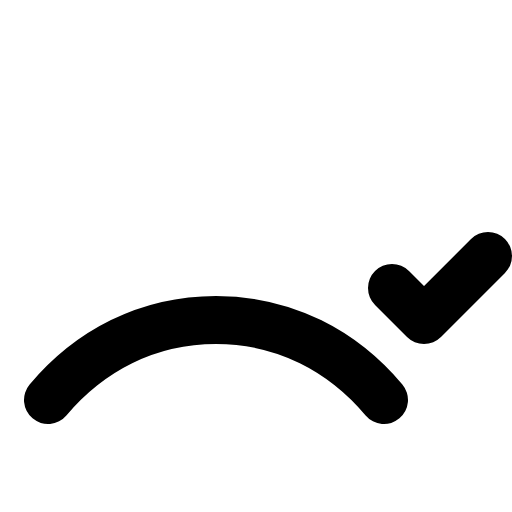
t = 0.00 s
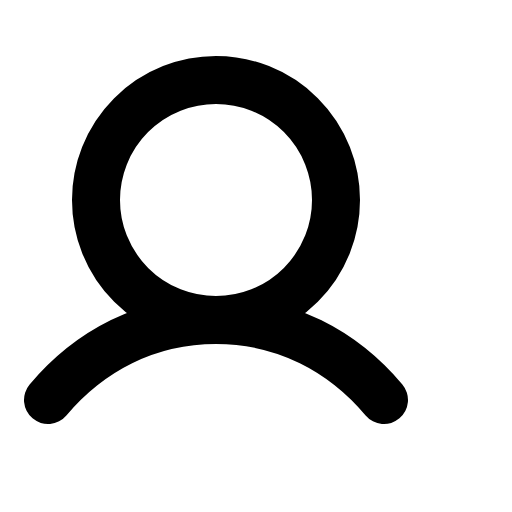
t = 0.60 s
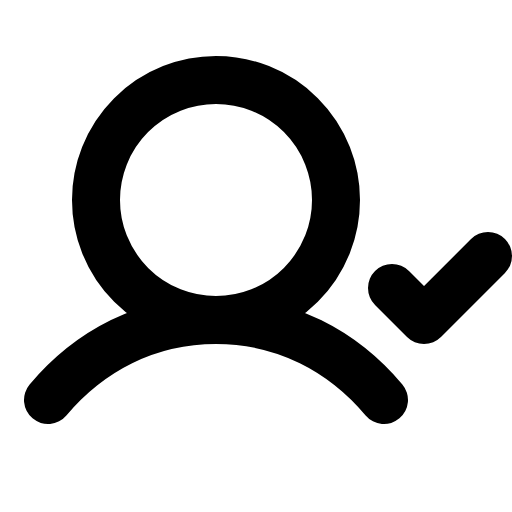
t = 1.35 s
t = 1.73 s: frame unchanged from t = 1.35 s, image omitted
t = 2.48 s: frame unchanged from t = 1.35 s, image omitted
t = 2.85 s: frame unchanged from t = 1.35 s, image omitted

The animated SVG that drew these frames (rendered in a browser with its animation timeline set to each time). Animation: 1 CSS @keyframes rule; one cycle of 3.60 s, repeats indefinitely.

<svg xmlns="http://www.w3.org/2000/svg" viewBox="0 0 256 256">
  <style>
    .draw-line {
      stroke-dasharray: 2000;
      stroke-dashoffset: 0;
    }
    svg:hover .draw-line {
      animation: phosphor-draw-in 3s ease-in-out infinite alternate;
    }
    @keyframes phosphor-draw-in {
      0%   { stroke-dashoffset: 2000; }
      50%  { stroke-dashoffset: 0; }
      100% { stroke-dashoffset: 0; }
    }
  </style><rect width="256" height="256" fill="none"/><circle cx="108" cy="100" r="60" fill="none" stroke="currentColor" stroke-linecap="round" stroke-linejoin="round" stroke-width="24" class="draw-line" pathLength="1" style="animation-delay: 0s"/><path d="M24,200c20.55-24.45,49.56-40,84-40s63.45,15.55,84,40" fill="none" stroke="currentColor" stroke-linecap="round" stroke-linejoin="round" stroke-width="24" class="draw-line" pathLength="1" style="animation-delay: 0.3s"/><polyline points="196 144 212 160 244 128" fill="none" stroke="currentColor" stroke-linecap="round" stroke-linejoin="round" stroke-width="24" class="draw-line" pathLength="1" style="animation-delay: 0.6s"/></svg>
